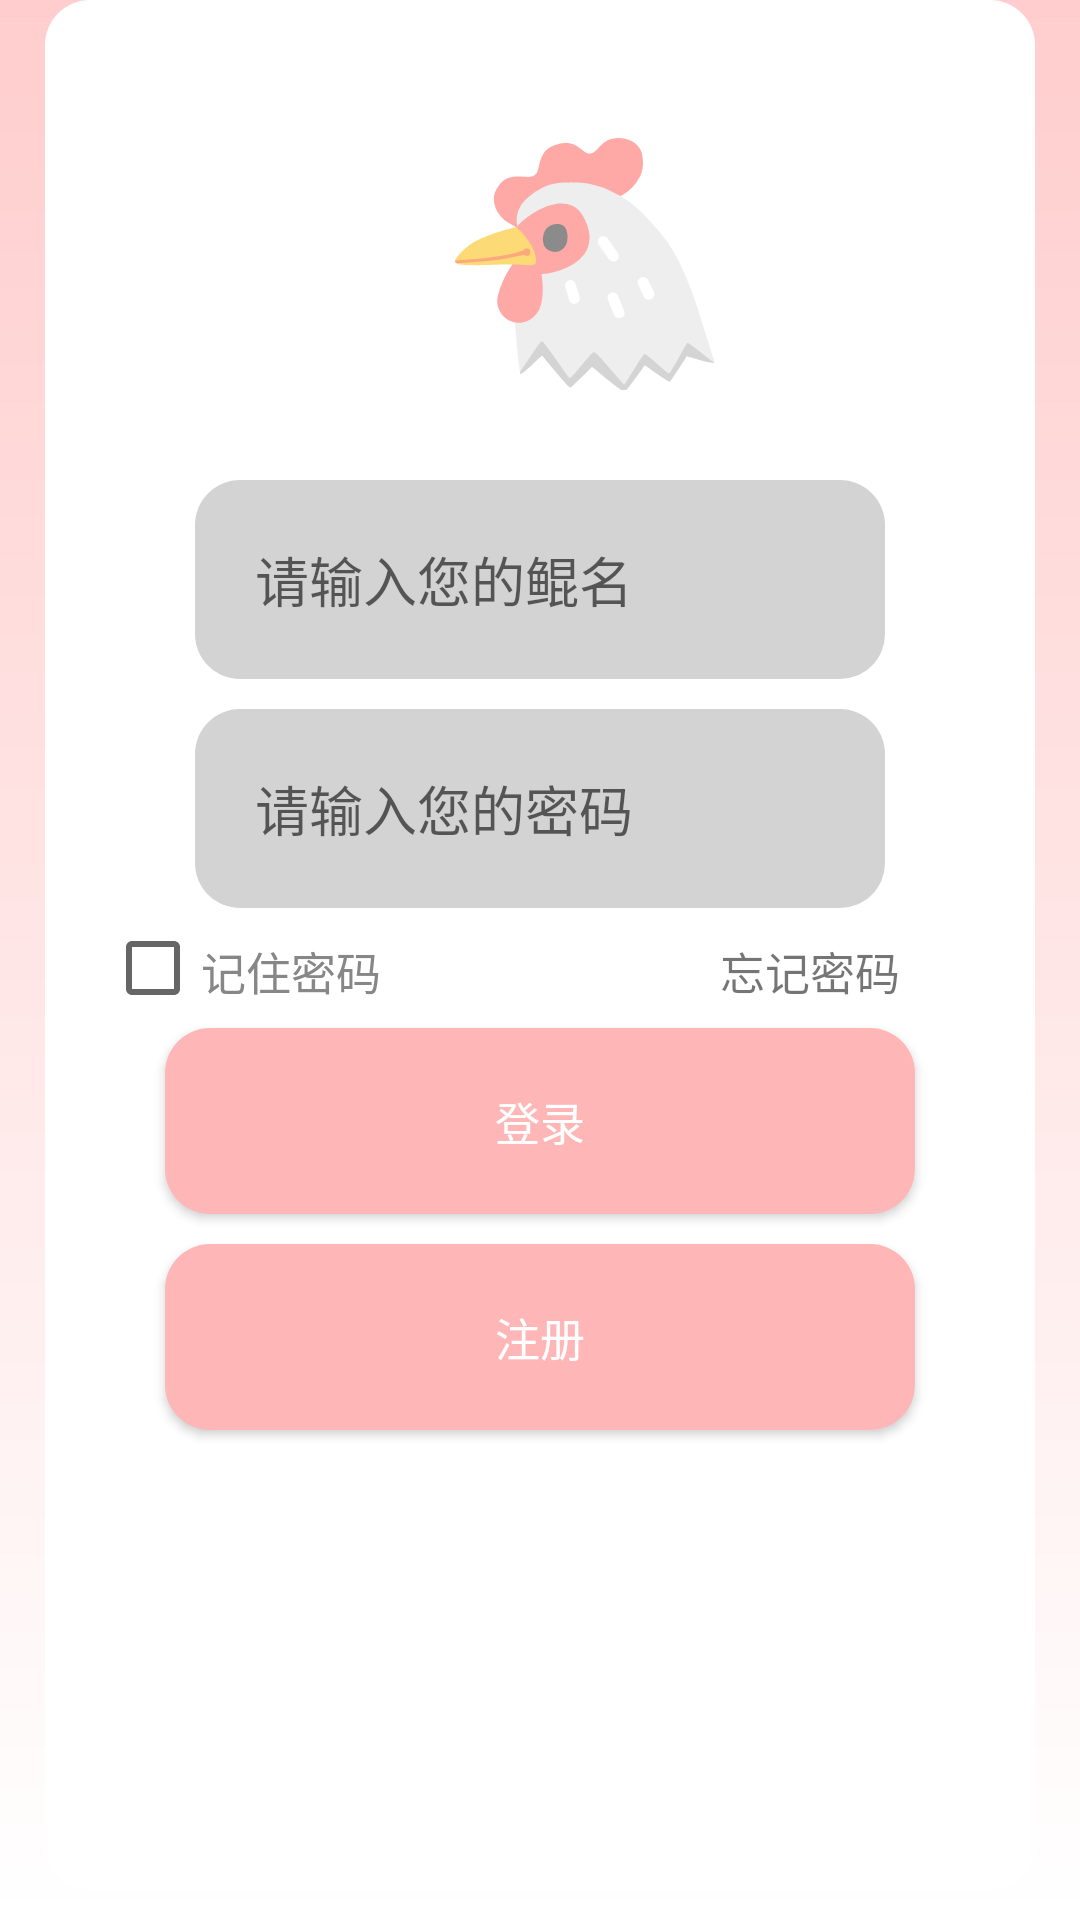

Reconstruct the res/layout file that produces this screen, plus the resources it refers to.
<!-- AndroidManifest.xml: application theme Theme.KunMusic -->
<!-- res/layout/login.xml -->
<?xml version="1.0" encoding="utf-8"?>
<RelativeLayout xmlns:android="http://schemas.android.com/apk/res/android"
    android:layout_width="match_parent"
    android:layout_height="match_parent"
    android:background="@drawable/ui_main_shapemine">
    xmlns:tools="http://schemas.android.com/tools"
    tools:context=".LoginActivity">
    <LinearLayout
        android:layout_width="match_parent"
        android:layout_height="match_parent"
        android:layout_marginBottom="10dp"
        android:background="@drawable/ui_second_shape"
        android:orientation="vertical">
    <LinearLayout
        android:layout_width="match_parent"
        android:layout_height="wrap_content"
        android:layout_marginLeft="10dp"
        android:layout_marginRight="10dp"
        android:layout_marginTop="10dp"
        android:layout_marginBottom="10dp"
        android:background="#FFFFFF"
        android:orientation="vertical">
        <TextView
            android:layout_width="match_parent"
            android:layout_height="100dp"
            android:text="     🐔"
            android:textSize="80dp"
            />
    </LinearLayout>
        <RelativeLayout
            android:id="@+id/login_view"
            android:layout_width="match_parent"
            android:layout_height="800dp"
            android:layout_centerInParent="true">

            <Button
                android:id="@+id/login_btn_register"
                android:layout_width="match_parent"
                android:layout_height="wrap_content"
                android:layout_below="@+id/login_btn_login"
                android:layout_alignParentStart="true"
                android:layout_alignParentLeft="true"
                android:layout_marginLeft="20dp"
                android:layout_marginTop="10dp"
                android:layout_marginRight="20dp"
                android:background="@drawable/buttonshape"
                android:text="注册"
                android:textColor="#ffffff"
                android:textSize="15dp" />

            <Button
                android:id="@+id/login_btn_login"
                android:layout_width="match_parent"
                android:layout_height="wrap_content"
                android:layout_below="@+id/login_edit_pwd"
                android:layout_alignParentStart="true"
                android:layout_alignParentLeft="true"
                android:layout_marginLeft="20dp"
                android:layout_marginTop="40dp"
                android:layout_marginRight="20dp"
                android:background="@drawable/buttonshape"
                android:text="登录"
                android:textColor="#ffffff"
                android:textSize="15dp" />

            <EditText
                android:id="@+id/login_edit_pwd"
                android:layout_width="match_parent"
                android:layout_height="wrap_content"
                android:layout_below="@+id/login_edit_account"
                android:layout_alignParentStart="true"
                android:layout_alignParentLeft="true"
                android:layout_marginLeft="30dp"
                android:layout_marginRight="30dp"
                android:layout_marginTop="10dp"
                android:background="@drawable/textshape"
                android:ems="10"
                android:hint="请输入您的密码"
                android:inputType="textPassword"
                android:textColor="#393939" />

            <EditText
                android:id="@+id/login_edit_account"
                android:layout_width="match_parent"
                android:layout_height="wrap_content"
                android:layout_alignParentStart="true"
                android:layout_alignParentLeft="true"
                android:layout_marginLeft="30dp"
                android:layout_marginTop="20dp"
                android:layout_marginRight="30dp"
                android:background="@drawable/textshape"
                android:hint="请输入您的鲲名"
                android:inputType="textPersonName"
                android:textColor="#393939" />

            <CheckBox
                android:id="@+id/Login_Remember"
                android:layout_width="100dp"
                android:layout_height="20dp"
                android:layout_below="@+id/login_edit_pwd"
                android:layout_alignParentStart="true"
                android:layout_alignParentLeft="true"
                android:checked="false"
                android:layout_marginTop="10dp"
                android:textColor="#878787"
                android:text="记住密码"
                android:textSize="15dp" />

            <TextView
                android:id="@+id/login_text_change_pwd"
                android:layout_width="65dp"
                android:layout_height="20dp"
                android:layout_below="@+id/login_edit_pwd"
                android:layout_alignParentEnd="true"
                android:layout_alignParentRight="true"
                android:layout_marginTop="10dp"
                android:layout_marginRight="20dp"
                android:text="忘记密码"
                android:textSize="15dp" />
        </RelativeLayout>
    </LinearLayout>

</RelativeLayout>
<!-- resources referenced by this layout -->
<resources>
  <!-- drawable buttonshape (drawable) -->
  <?xml version="1.0" encoding="utf-8"?>
  <shape xmlns:android="http://schemas.android.com/apk/res/android"
      android:shape="rectangle" >
      <solid android:color="#FFB6B6" />
      <corners android:radius="15dip" />
      <padding
          android:bottom="20dp"
          android:left="20dp"
          android:right="20dp"
          android:top="20dp" />
  </shape>
  <!-- drawable textshape (drawable) -->
  <?xml version="1.0" encoding="utf-8"?>
  <shape xmlns:android="http://schemas.android.com/apk/res/android"
      android:shape="rectangle" >
      <solid android:color="#D3D3D3" />
      <corners android:radius="15dip" />
      <padding
          android:bottom="20dp"
          android:left="20dp"
          android:right="20dp"
          android:top="20dp" />
  </shape>
  <!-- drawable ui_main_shapemine (drawable) -->
  <?xml version="1.0" encoding="utf-8"?>
  <shape xmlns:android="http://schemas.android.com/apk/res/android"
      android:shape="rectangle" >
      <gradient
          android:angle="90"
          android:startColor="#FFFFFF"
          android:endColor="#FFCDCD"
          android:type="linear" />
      <padding
          android:left="15dp"
          android:right="15dp" />
  </shape>
  <!-- drawable ui_second_shape (drawable) -->
  <?xml version="1.0" encoding="utf-8"?>
  <shape xmlns:android="http://schemas.android.com/apk/res/android"
      android:shape="rectangle" >
      <solid android:color="#FFFFFF" />
      <corners android:radius="15dip" />
      <padding
          android:bottom="20dp"
          android:left="20dp"
          android:right="20dp"
          android:top="20dp" />
  </shape>
  <style name="Theme.KunMusic" parent="Theme.MaterialComponents.DayNight.NoActionBar.Bridge">
          
          <item name="colorPrimary">#FFCDCD</item>
          <item name="colorPrimaryVariant">@color/purple_700</item>
          <item name="colorOnPrimary">@color/white</item>
          
          <item name="colorSecondary">@color/teal_200</item>
          <item name="colorSecondaryVariant">@color/teal_700</item>
          <item name="colorOnSecondary">@color/black</item>
          
          <item name="android:statusBarColor" tools:targetApi="l">#FFCDCD</item>
          
      </style>
  <color name="purple_700">#FF3700B3</color>
  <color name="white">#FFFFFFFF</color>
  <color name="teal_200">#FF03DAC5</color>
  <color name="teal_700">#FF018786</color>
  <color name="black">#FF000000</color>
</resources>
